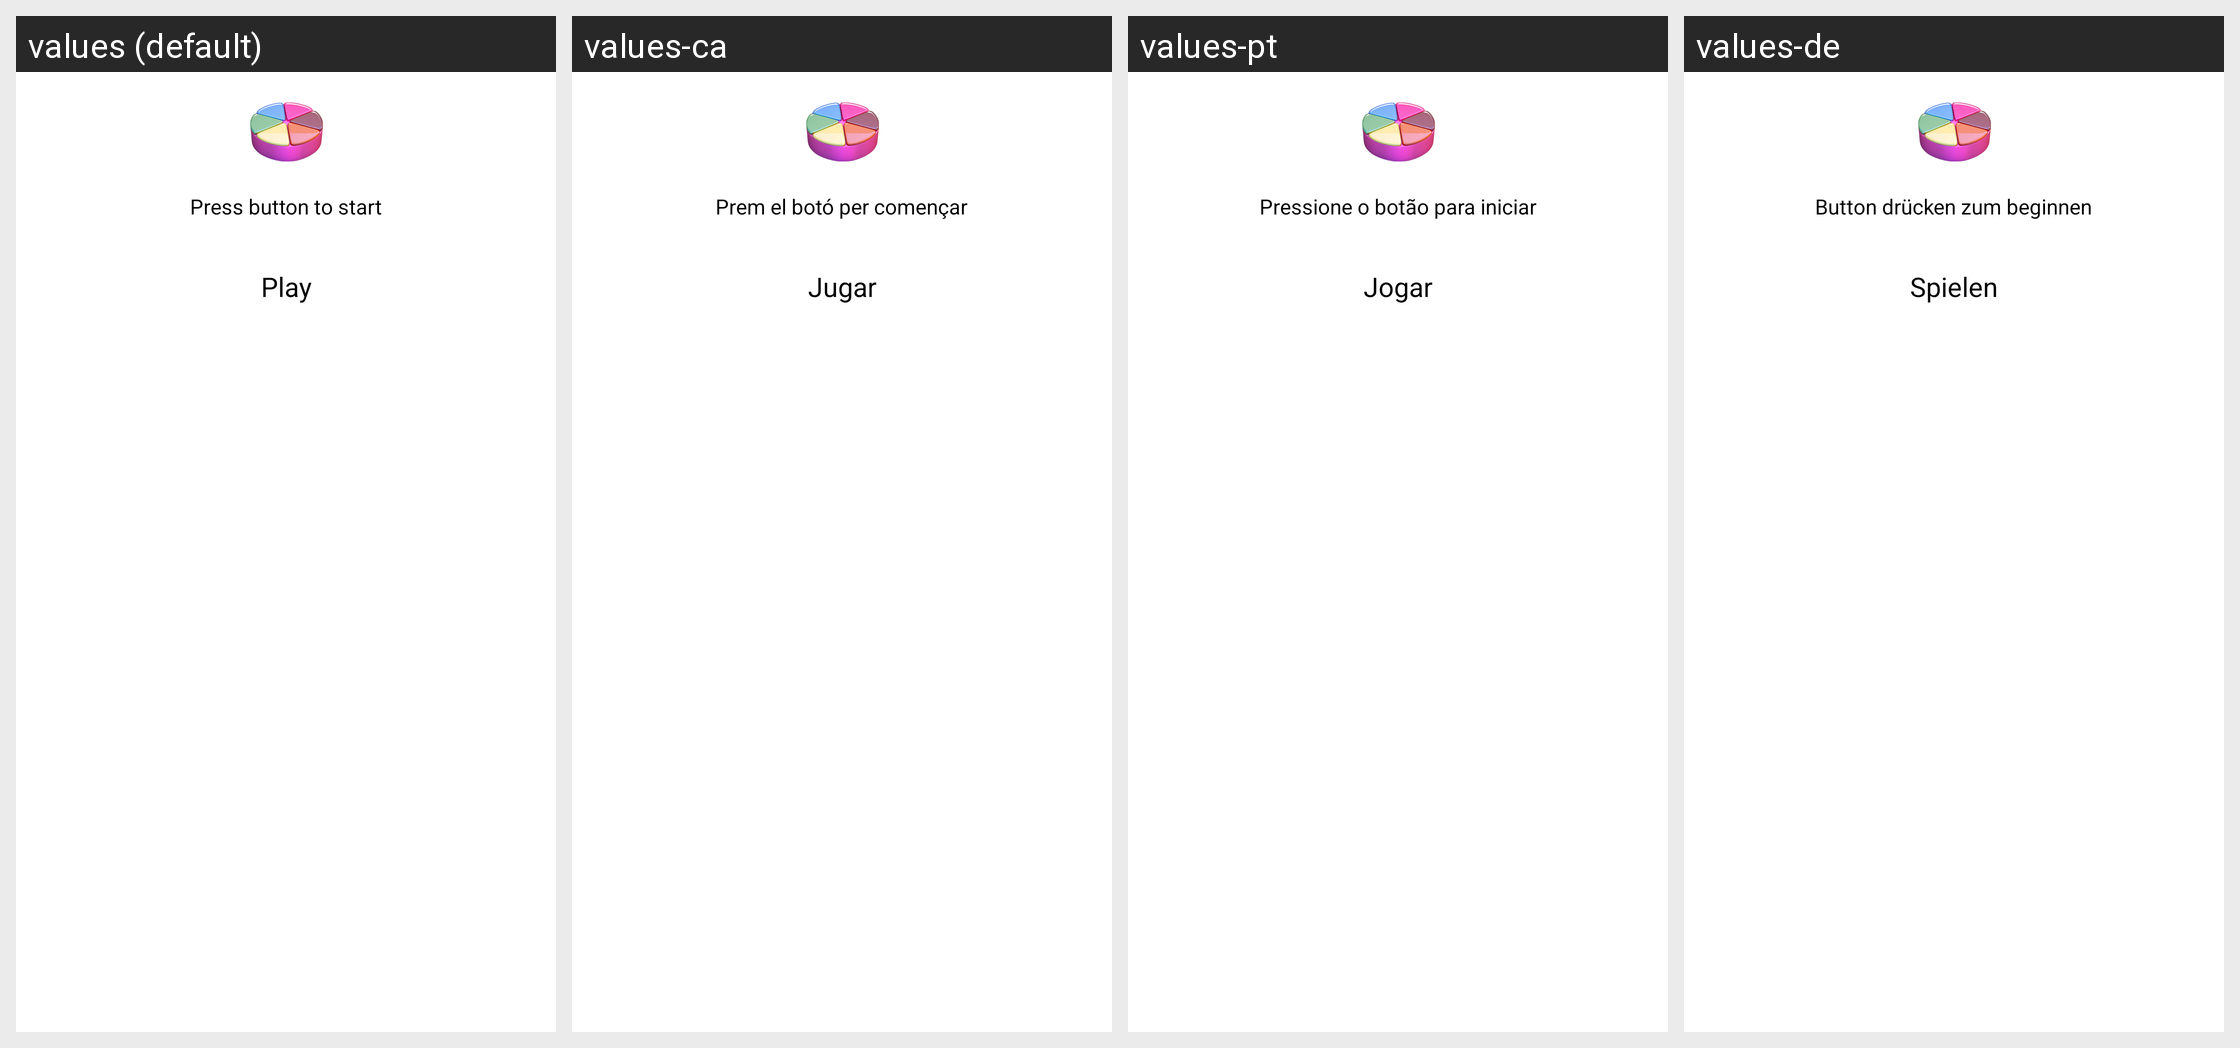

The Android screen above is rendered under several locales of the same app. Produce the string resources it draws, with the default and per-locale values.
Android screen res/layout/activity_trivial.xml rendered under 4 locales, left to right: values (default), values-ca, values-pt, values-de. Device: Nexus 5 (rendered at 1080×1920; each locale shown at half size, 540×960, under a caption strip naming it); theme AppTheme.
Other locales in the repository, not shown: values-es, values-fr, values-it.
Strings drawn on this screen, with the default value and each locale's value (text and hints the layout hard-codes, and strings that could not be matched under every locale, appear in the picture but are not listed):

text_start
  values: Press button to start
  values-ca: Prem el botó per començar
  values-pt: Pressione o botão para iniciar
  values-de: Button drücken zum beginnen

button_play
  values: Play
  values-ca: Jugar
  values-pt: Jogar
  values-de: Spielen
